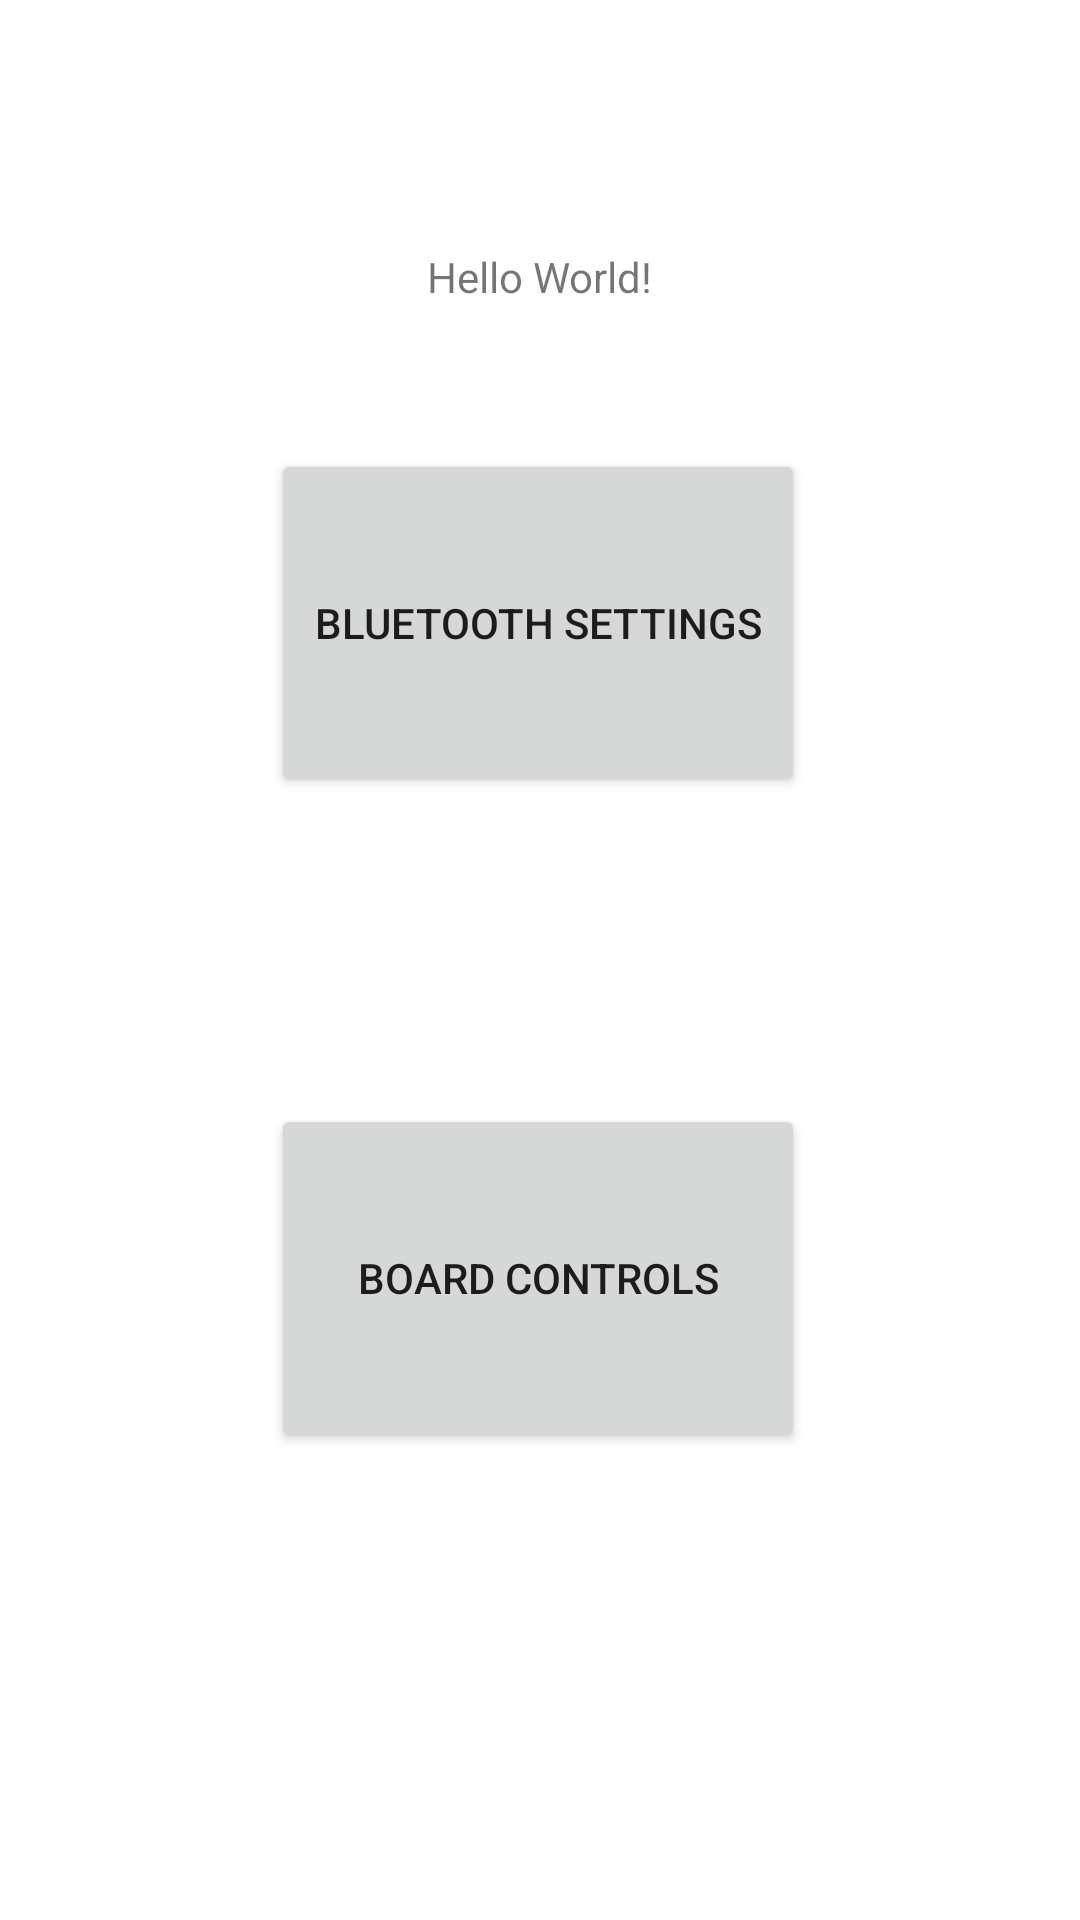

Here is an Android app screen rendered from its layout file. Give the layout XML and the strings, colors and styles it references.
<!-- AndroidManifest.xml: application theme Theme.FES_App -->
<!-- res/layout/activity_main.xml -->
<?xml version="1.0" encoding="utf-8"?>
<androidx.constraintlayout.widget.ConstraintLayout xmlns:android="http://schemas.android.com/apk/res/android"
    xmlns:app="http://schemas.android.com/apk/res-auto"
    xmlns:tools="http://schemas.android.com/tools"
    android:layout_width="match_parent"
    android:layout_height="match_parent"
    tools:context=".MainActivity">

    <Button
        android:id="@+id/button_BTSettings"
        android:layout_width="178dp"
        android:layout_height="116dp"
        android:layout_marginTop="48dp"
        android:onClick="launchBTSettingsActivity"
        android:text="Bluetooth Settings"
        app:layout_constraintEnd_toEndOf="parent"
        app:layout_constraintHorizontal_bias="0.497"
        app:layout_constraintStart_toStartOf="parent"
        app:layout_constraintTop_toBottomOf="@+id/textView" />

    <Button
        android:id="@+id/button_boardControls"
        android:layout_width="178dp"
        android:layout_height="116dp"
        android:layout_marginBottom="156dp"
        android:onClick="launchBoardControlActivity"
        android:text="Board Controls"
        app:layout_constraintBottom_toBottomOf="parent"
        app:layout_constraintEnd_toEndOf="parent"
        app:layout_constraintHorizontal_bias="0.497"
        app:layout_constraintStart_toStartOf="parent"
        app:layout_constraintTop_toBottomOf="@+id/button_BTSettings"
        app:layout_constraintVertical_bias="1.0" />

    <TextView
        android:id="@+id/textView"
        android:layout_width="wrap_content"
        android:layout_height="wrap_content"
        android:text="Hello World!"
        app:layout_constraintBottom_toBottomOf="parent"
        app:layout_constraintEnd_toEndOf="parent"
        app:layout_constraintStart_toStartOf="parent"
        app:layout_constraintTop_toTopOf="parent"
        app:layout_constraintVertical_bias="0.133" />


</androidx.constraintlayout.widget.ConstraintLayout>
<!-- resources referenced by this layout -->
<resources>
  <style name="Theme.FES_App" parent="Theme.MaterialComponents.DayNight.DarkActionBar">
          
          <item name="colorPrimary">@color/purple_500</item>
          <item name="colorPrimaryVariant">@color/purple_700</item>
          <item name="colorOnPrimary">@color/white</item>
          
          <item name="colorSecondary">@color/teal_200</item>
          <item name="colorSecondaryVariant">@color/teal_700</item>
          <item name="colorOnSecondary">@color/black</item>
          
          <item name="android:statusBarColor">?attr/colorPrimaryVariant</item>
          
      </style>
  <!-- not gathered from this repository: default colours our renderer supplied (Android Studio template values) -->
  <color name="purple_500">#FF6200EE</color>
  <color name="purple_700">#FF3700B3</color>
  <color name="teal_200">#FF03DAC5</color>
  <color name="teal_700">#FF018786</color>
  <color name="black">#FF000000</color>
  <color name="white">#FFFFFFFF</color>
</resources>
